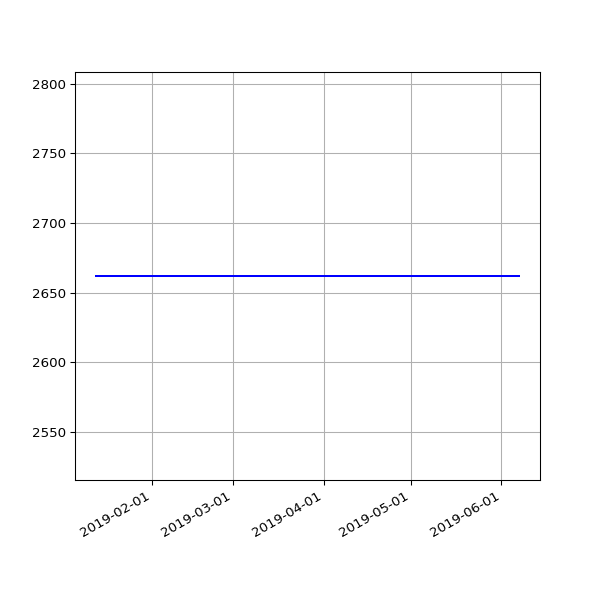

Data behind this chart, as committed beside it:
date, value
2019-01-13 06:51:08 +0000, 2662
2019-01-16 06:18:52 +0000, 2662
2019-01-25 06:27:52 +0000, 2662
2019-01-28 06:20:04 +0000, 2662
2019-02-01 06:43:11 +0000, 2662
2019-02-04 06:46:59 +0000, 2662
2019-02-07 06:28:15 +0000, 2662
2019-02-10 07:01:57 +0000, 2662
2019-02-13 06:35:54 +0000, 2662
2019-02-19 07:05:30 +0000, 2662
2019-02-22 06:55:53 +0000, 2662
2019-02-25 06:38:05 +0000, 2662
2019-03-01 06:43:32 +0000, 2662
2019-03-04 07:01:27 +0000, 2662
2019-03-07 07:15:07 +0000, 2662
2019-03-10 06:41:23 +0000, 2662
2019-03-13 06:35:04 +0000, 2662
2019-03-16 06:34:51 +0000, 2662
2019-03-19 06:42:23 +0000, 2662
2019-03-22 06:58:13 +0000, 2662
2019-03-25 06:50:58 +0000, 2662
2019-03-28 07:47:59 +0000, 2662
2019-04-01 07:40:45 +0100, 2662
2019-04-04 06:42:25 +0100, 2662
2019-04-07 06:51:48 +0100, 2662
2019-04-10 06:56:15 +0100, 2662
2019-04-16 11:24:05 +0100, 2662
2019-04-19 07:16:50 +0100, 2662
2019-04-22 07:00:26 +0100, 2662
2019-05-01 07:20:31 +0100, 2662
2019-05-04 07:15:27 +0100, 2662
2019-05-07 07:29:37 +0100, 2662
2019-05-10 07:10:29 +0100, 2662
2019-05-13 07:01:24 +0100, 2662
2019-05-16 07:14:22 +0100, 2662
2019-05-19 06:46:07 +0100, 2662
2019-05-22 07:06:31 +0100, 2662
2019-05-25 07:04:15 +0100, 2662
2019-06-01 06:56:39 +0100, 2662
2019-06-04 06:58:16 +0100, 2662
2019-06-07 07:01:51 +0100, 2662
